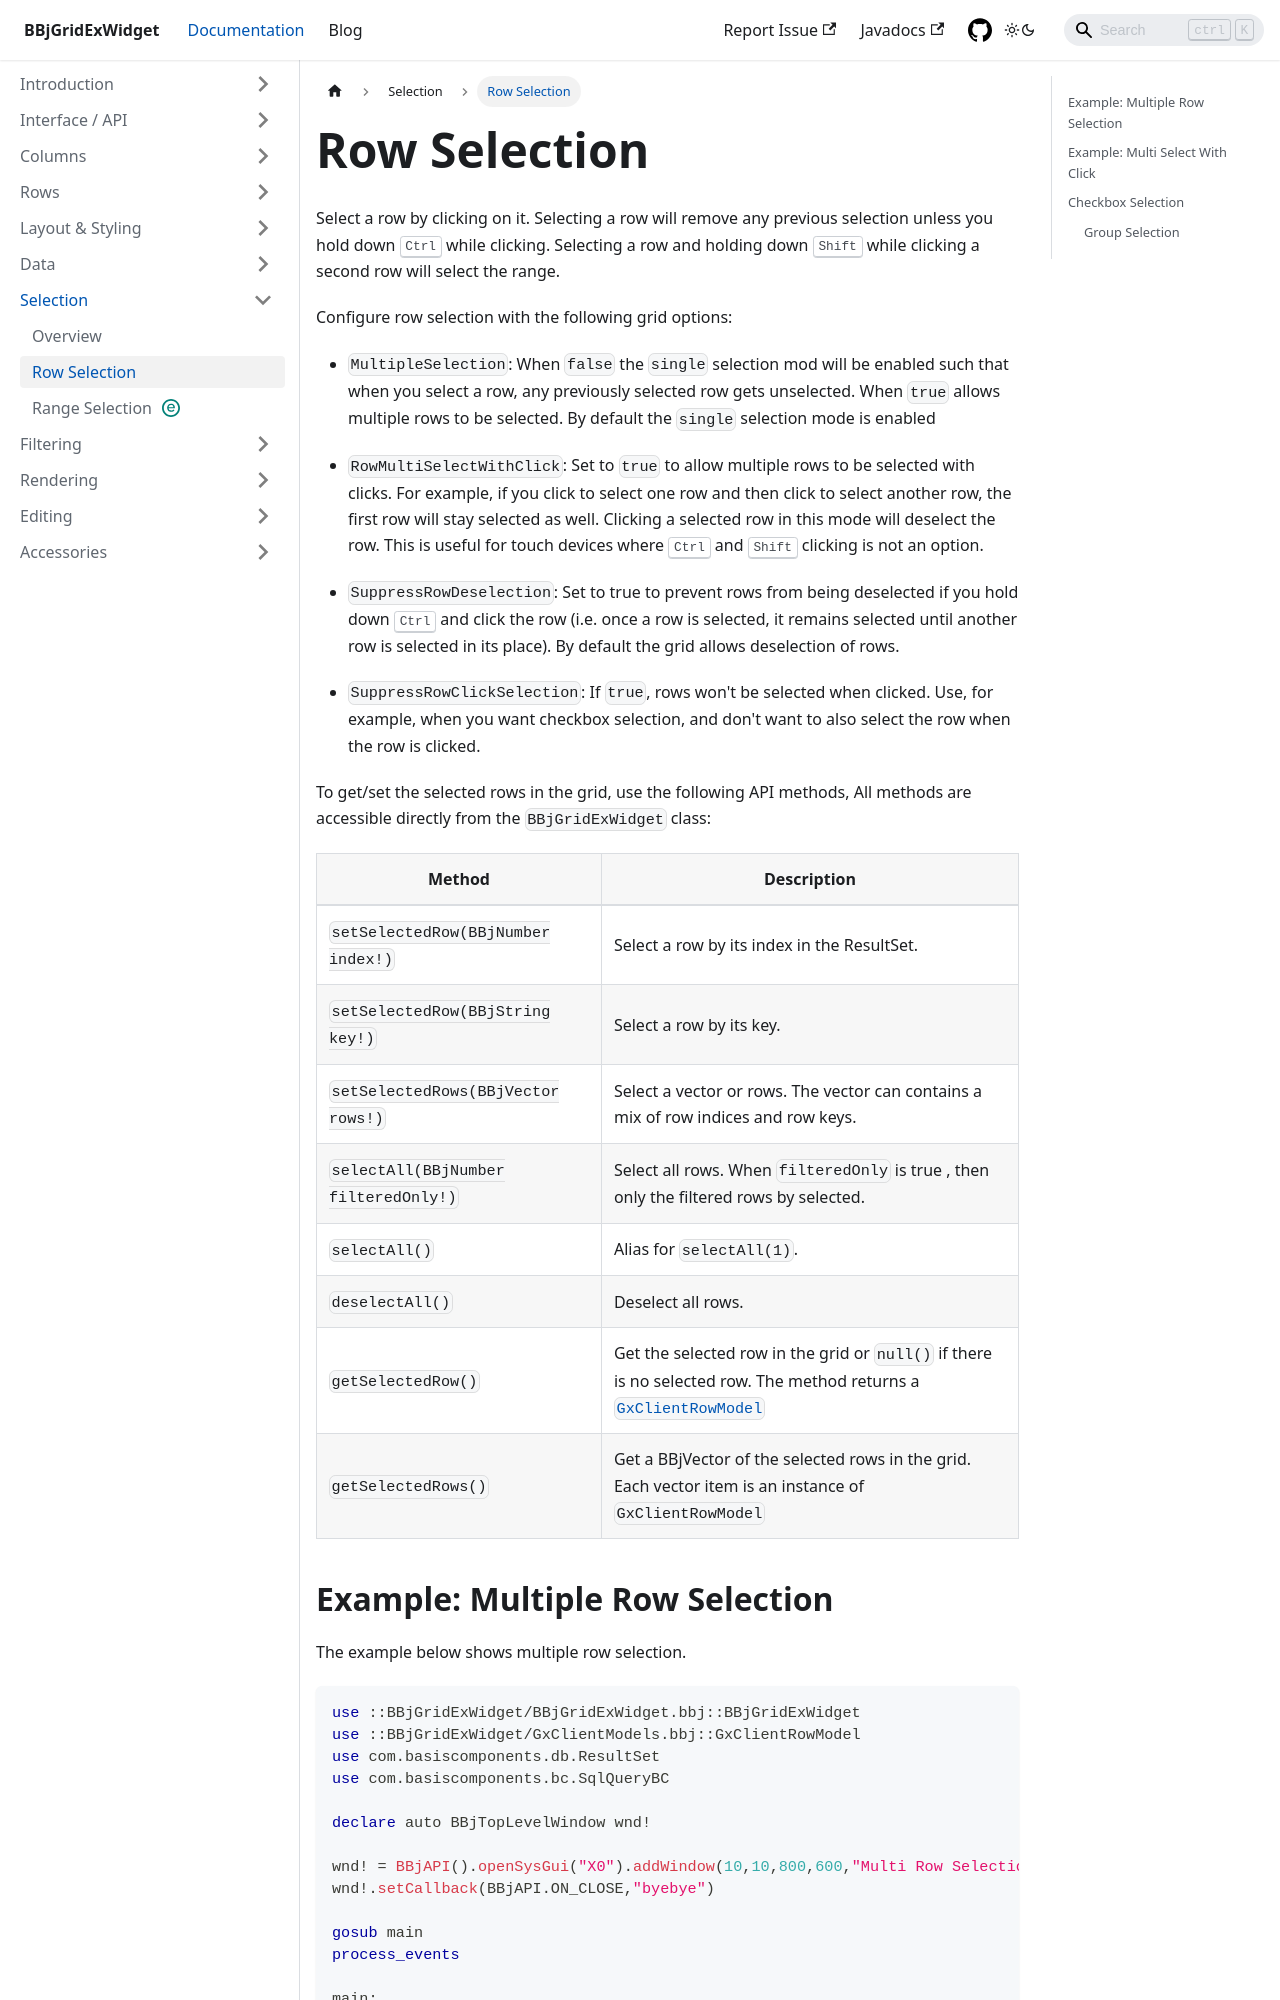

repository: BBj-Plugins/BBjGridExWidget · page: docs/selection/row-selection.html · generator: docusaurus

---
sidebar_position: 2
title: Row Selection
---

Select a row by clicking on it. Selecting a row will remove any previous selection unless you hold down <kbd>Ctrl</kbd> while clicking. Selecting a row and holding down <kbd>Shift</kbd> while clicking a second row will select the range.

Configure row selection with the following grid options:

* `MultipleSelection`: When `false` the `single` selection mod will be enabled such that when you select a row, any previously selected row gets unselected. When `true` allows multiple rows to be selected. By default the `single` selection mode is enabled

* `RowMultiSelectWithClick`: Set to `true` to allow multiple rows to be selected with clicks. For example, if you click to select one row and then click to select another row, the first row will stay selected as well. Clicking a selected row in this mode will deselect the row. This is useful for touch devices where <kbd>Ctrl</kbd> and <kbd>Shift</kbd> clicking is not an option.

* `SuppressRowDeselection`: Set to true to prevent rows from being deselected if you hold down <kbd>Ctrl</kbd> and click the row (i.e. once a row is selected, it remains selected until another row is selected in its place). By default the grid allows deselection of rows.

* `SuppressRowClickSelection`: If `true`, rows won't be selected when clicked. Use, for example, when you want checkbox selection, and don't want to also select the row when the row is clicked.


To get/set the selected rows in the grid, use the following API methods, All methods are accessible directly from the `BBjGridExWidget` class:
